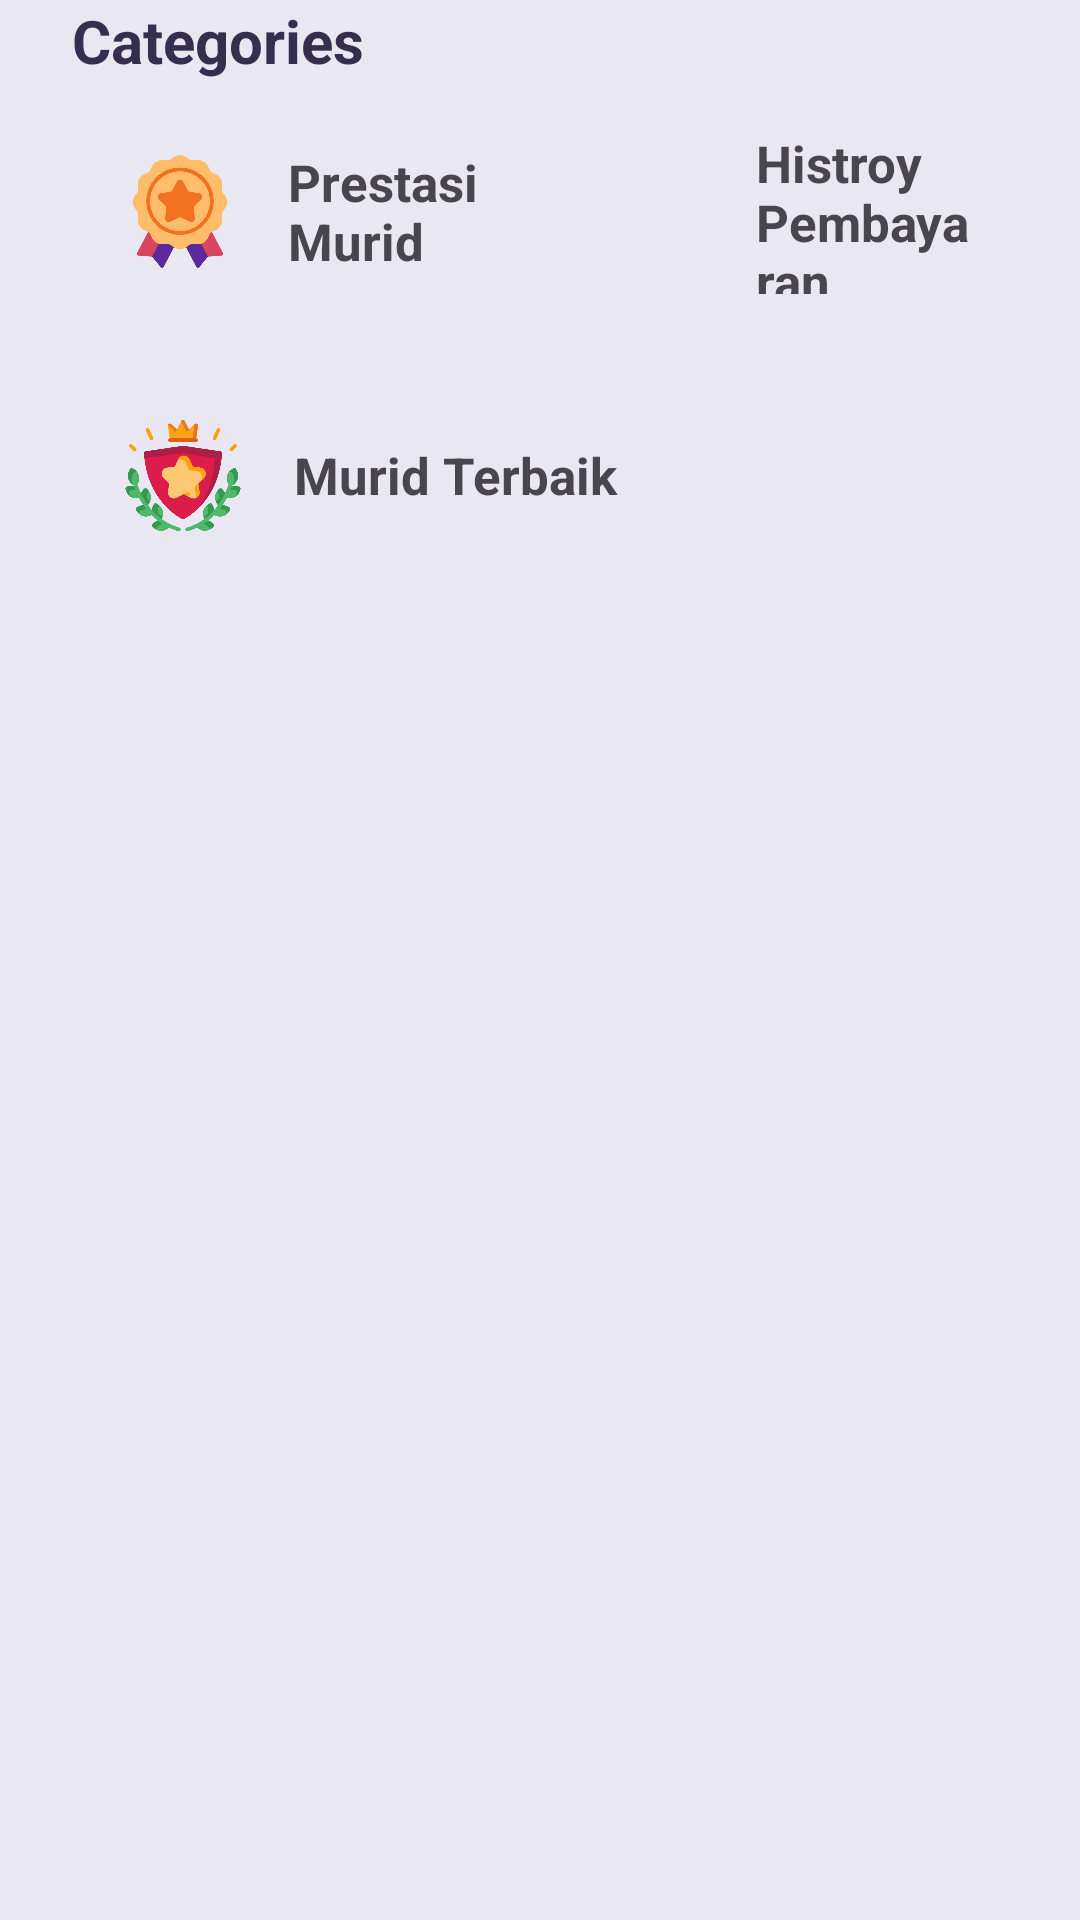

Produce the Android XML layout that renders to this screen, including the resource entries it uses.
<!-- AndroidManifest.xml: application theme Theme._1ProjectFix -->
<!-- res/layout/see_all.xml -->
<?xml version="1.0" encoding="utf-8"?>
<androidx.constraintlayout.widget.ConstraintLayout xmlns:android="http://schemas.android.com/apk/res/android"
    xmlns:app="http://schemas.android.com/apk/res-auto"
    xmlns:tools="http://schemas.android.com/tools"
    android:layout_width="match_parent"
    android:layout_height="match_parent">

    <androidx.constraintlayout.widget.ConstraintLayout
        android:layout_width="match_parent"
        android:layout_height="match_parent"
        android:background="@color/grey"
        tools:context=".tampilan_awal.Dashboard">

        <ScrollView
            android:id="@+id/scrollView2"
            android:layout_width="match_parent"
            android:layout_height="match_parent">

            <LinearLayout
                android:layout_width="match_parent"
                android:layout_height="wrap_content"
                android:orientation="vertical">

                <LinearLayout
                    android:layout_width="match_parent"
                    android:layout_height="match_parent"
                    android:orientation="horizontal">

                    <TextView
                        android:id="@+id/textView4"
                        android:layout_width="wrap_content"
                        android:layout_height="wrap_content"
                        android:layout_marginStart="24dp"
                        android:layout_weight="1"
                        android:text="Categories"
                        android:textColor="@color/navy_blue"
                        android:textSize="20sp"
                        android:textStyle="bold" />

                </LinearLayout>

                <LinearLayout
                    android:layout_width="match_parent"
                    android:layout_height="match_parent"

                    android:orientation="horizontal">

                    <LinearLayout
                        android:id="@+id/prestasi_murid"
                        android:layout_width="0dp"
                        android:layout_height="match_parent"
                        android:layout_marginStart="24dp"
                        android:layout_marginTop="16dp"
                        android:layout_marginEnd="8dp"
                        android:layout_marginBottom="8dp"
                        android:layout_weight="0.5"
                        android:background="@drawable/putih"
                        android:elevation="3dp"
                        android:gravity="center"
                        android:orientation="horizontal">

                        <ImageView

                            android:layout_width="40dp"
                            android:layout_height="41dp"
                            android:layout_marginStart="16dp"

                            app:srcCompat="@drawable/prestasi" />

                        <TextView

                            android:layout_width="wrap_content"
                            android:layout_height="wrap_content"
                            android:layout_marginStart="16dp"
                            android:layout_marginEnd="8dp"
                            android:layout_weight="1"
                            android:text="Prestasi Murid"
                            android:textSize="17sp"
                            android:textStyle="bold" />
                    </LinearLayout>

                    <LinearLayout
                        android:layout_width="0dp"
                        android:layout_height="55dp"
                        android:layout_marginStart="8dp"
                        android:layout_marginTop="16dp"
                        android:layout_marginEnd="24dp"
                        android:layout_marginBottom="8dp"
                        android:layout_weight="0.5"
                        android:background="@drawable/putih"
                        android:elevation="3dp"
                        android:gravity="center"
                        android:orientation="horizontal">

                        <ImageView

                            android:layout_width="32dp"
                            android:layout_height="wrap_content"
                            android:layout_marginStart="16dp"

                            app:srcCompat="@drawable/history" />

                        <TextView

                            android:layout_width="wrap_content"
                            android:layout_height="wrap_content"
                            android:layout_marginStart="16dp"
                            android:layout_marginEnd="8dp"
                            android:layout_weight="1"
                            android:text="Histroy Pembayaran "
                            android:textSize="17sp"
                            android:textStyle="bold" />
                    </LinearLayout>
                </LinearLayout>

                <LinearLayout
                    android:layout_width="match_parent"
                    android:layout_height="match_parent"

                    android:orientation="horizontal">

                    <LinearLayout
                        android:id="@+id/murid_terbaik"
                        android:layout_width="0dp"
                        android:layout_height="73dp"
                        android:layout_marginStart="24dp"
                        android:layout_marginTop="16dp"
                        android:layout_marginEnd="8dp"
                        android:layout_marginBottom="8dp"
                        android:layout_weight="0.5"
                        android:background="@drawable/putih"
                        android:elevation="3dp"
                        android:gravity="center"
                        android:orientation="horizontal">

                        <ImageView

                            android:layout_width="42dp"
                            android:layout_height="wrap_content"
                            android:layout_marginStart="16dp"

                            app:srcCompat="@drawable/terbaik" />

                        <TextView

                            android:layout_width="wrap_content"
                            android:layout_height="wrap_content"
                            android:layout_marginStart="16dp"
                            android:layout_marginEnd="8dp"
                            android:layout_weight="1"
                            android:text="Murid Terbaik"
                            android:textSize="17sp"
                            android:textStyle="bold" />
                    </LinearLayout>

                </LinearLayout>

            </LinearLayout>
        </ScrollView>

    </androidx.constraintlayout.widget.ConstraintLayout>
</androidx.constraintlayout.widget.ConstraintLayout>
<!-- resources referenced by this layout -->
<resources>
  <color name="grey">#e9e7f2</color>
  <color name="navy_blue">#352e4f</color>
  <!-- drawable prestasi: png bitmap (drawable, 30938 bytes) -->
  <!-- drawable terbaik: png bitmap (drawable, 43148 bytes) -->
  <style name="Theme._1ProjectFix" parent="Base.Theme._1ProjectFix" />
  <style name="Base.Theme._1ProjectFix" parent="Theme.Material3.DayNight.NoActionBar">
          
          
      </style>
</resources>
